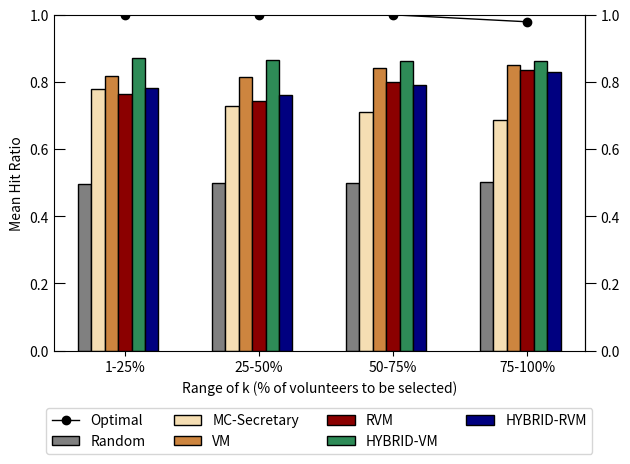

Write Python code to recreate this figure.
#from matplotlib import pyplot as plt
import matplotlib
matplotlib.rcParams['pdf.fonttype'] = 42
matplotlib.rcParams['ps.fonttype'] = 42

from matplotlib import pyplot as plt
import numpy as np

#plt.style.use("fivethirtyeight")

labels = ['1-25%', '25-50%', '50-75%', '75-100%']

random_alg = [0.495543, 0.4986115, 0.4998865, 0.501127]

secretary_alg = [0.7786105, 0.728244, 0.7092455, 0.6872025]

vm = [0.8173205, 0.8134135, 0.841269, 0.850518]

rvm = [0.764642, 0.7441455, 0.7993805, 0.8348235]

hybrid_vm = [0.8700595, 0.864742, 0.862402, 0.862873]

hybrid_rvm = [0.7819675, 0.7595135, 0.7899015, 0.8288905]


##Line plots
optimal_vm = [1, 0.9999525, 0.9947175, 0.940099]

optimal_rvm = [1, 1, 0.9994385, 0.983438]

optimal_hybrid_vm = [0.88834, 0.8662965, 0.862567, 0.8630105]

optimal_hybrid_rvm = [0.8497845, 0.7842465, 0.82091, 0.881733]

optimal = [1, 1, 0.9991275, 0.9784395]



x = np.arange(len(labels))  # the label locations
width = 0.1  # the width of the bars

fig, ax = plt.subplots()

rects1 = ax.bar(x - 3 * width, random_alg, width, label='Random', edgecolor = 'k', color = 'gray')
rects2 = ax.bar(x - 2 * width, secretary_alg, width, label='MC-Secretary', edgecolor = 'k', color = 'wheat')
rects3 = ax.bar(x - width, vm, width, label='VM', edgecolor = 'k', color = 'peru')
rects4 = ax.bar(x, rvm, width, label='RVM', edgecolor = 'k', color = 'darkred')
rects5 = ax.bar(x + width, hybrid_vm, width, label='HYBRID-VM', edgecolor = 'k', color = 'seagreen')
rects6 = ax.bar(x + 2*width, hybrid_rvm, width, label='HYBRID-RVM', edgecolor = 'k', color = 'navy')

#rects7 = ax.bar(x + 3*width, optimal, width, label='Optimal', edgecolor = 'k', color = 'black')

plt.plot(x, optimal, marker = 'o',  label="Optimal", color = 'black', linewidth = 1)

# plt.plot(x, optimal_vm, marker = '*',  label="Optimal-VM", color = 'peru', linewidth = 1)
# plt.plot(x, optimal_rvm, marker = 'o',  label="Optimal-RVM", color = 'seagreen', linewidth = 1)
# plt.plot(x, optimal_hybrid_vm, marker = 'v',  label="Optimal-HYBRID-VM", color = 'darkred', linewidth = 1)
# plt.plot(x, optimal_hybrid_rvm, marker = 's',  label="Optimal-HYBRID-RVM", color = 'navy', linewidth = 1)



ax.set_ylabel('Mean Hit Ratio')
ax.set_xlabel('Range of k (% of volunteers to be selected)')
#ax.set_title('Scores by group and gender')
ax.set_xticks(x)
ax.set_xticklabels(labels)

# Put a legend to the right of the current axis
#ax.legend(loc='center left', bbox_to_anchor=(1, 0.5))
ax.legend(loc='upper center', bbox_to_anchor=(0.5, -0.15),fancybox=True, ncol=4)
ax.tick_params(axis="y", direction='in', length=8)

ax2 = ax.secondary_yaxis("right")
ax2.tick_params(axis="y", direction="out", length=8)

ax.set_ylim([0,1.0])
fig.tight_layout()

#ax.grid()
plt.show()

#ages_x = [25, 26, 27, 28, 29, 30, 31, 32, 33, 34, 35]

#dev_y = [38496, 42000, 46752, 49320, 53200,
        # 56000, 62316, 64928, 67317, 68748, 73752]
				 
#plt.plot(ages_x, dev_y, color="#444444", label="All Devs")

# py_dev_y = [45372, 48876, 53850, 57287, 63016,
#             65998, 70003, 70000, 71496, 75370, 83640]
# plt.plot(ages_x, py_dev_y, color="#008fd5", label="Python")

# js_dev_y = [37810, 43515, 46823, 49293, 53437,
#             56373, 62375, 66674, 68745, 68746, 74583]
# plt.plot(ages_x, js_dev_y, color="#e5ae38", label="JavaScript")

# plt.legend()

# plt.title("Median Salary (USD) by Age")
# plt.xlabel("Range of k")
# plt.ylabel("Mean Hit Ratio")

# plt.tight_layout()

# plt.show()